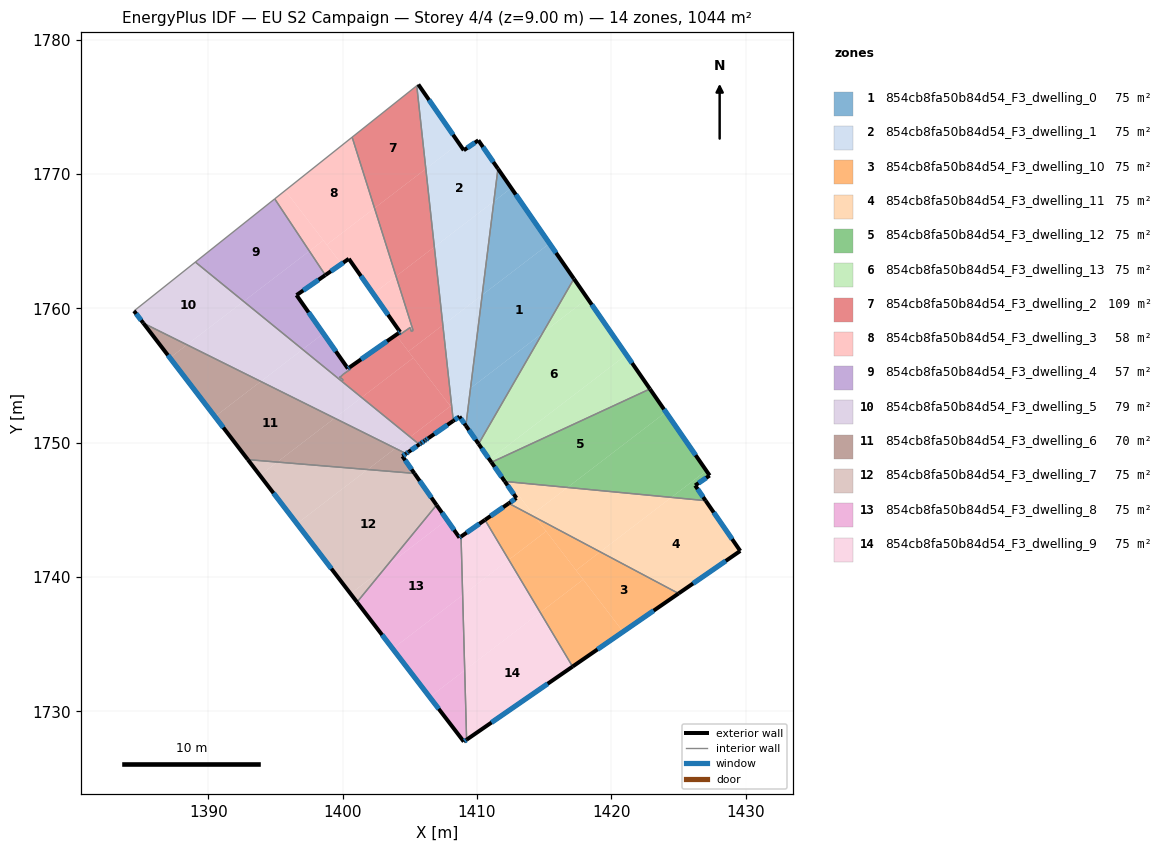
=== STOREY PLAN SPEC (per zone: floor XY polygon, exterior-wall plan segments, windows/doors) ===
zone 1: 854cb8fa50b84d54_F3_dwelling_0  (74.6 m²)
  floor: (1415.40, 1764.84) (1417.22, 1762.21) (1414.89, 1758.18) (1409.52, 1754.07) (1410.39, 1761.00)
  floor: (1414.89, 1758.18) (1410.12, 1749.92) (1409.17, 1751.27) (1409.52, 1754.07)
  floor: (1412.56, 1768.97) (1415.40, 1764.84) (1410.39, 1761.00) (1411.26, 1767.98)
  floor: (1411.56, 1770.41) (1412.56, 1768.97) (1411.26, 1767.98)
  exterior wall: (1409.17, 1751.27) – (1410.12, 1749.92)  [1.7 m]
    window: (1409.39, 1750.95) – (1409.90, 1750.23)  [1.4 m²]
  exterior wall: (1417.22, 1762.21) – (1411.56, 1770.41)  [10.0 m]
    window: (1415.89, 1764.14) – (1412.89, 1768.49)  [8.4 m²]
  interior walls: 2
zone 2: 854cb8fa50b84d54_F3_dwelling_1  (74.6 m²)
  floor: (1410.10, 1772.52) (1411.56, 1770.41) (1411.26, 1767.98) (1406.83, 1764.58) (1406.19, 1770.40) (1408.66, 1772.29) (1409.02, 1771.78)
  floor: (1411.26, 1767.98) (1410.39, 1761.00) (1407.46, 1758.76) (1406.83, 1764.58)
  floor: (1405.63, 1776.68) (1408.66, 1772.29) (1406.19, 1770.40) (1405.52, 1776.59)
  floor: (1410.39, 1761.00) (1409.52, 1754.07) (1408.09, 1752.97) (1407.46, 1758.76)
  floor: (1409.52, 1754.07) (1409.17, 1751.27) (1408.70, 1751.95) (1408.64, 1751.92) (1408.13, 1752.58) (1408.09, 1752.97)
  floor: (1408.13, 1752.58) (1408.64, 1751.92) (1408.24, 1751.63)
  exterior wall: (1410.10, 1772.52) – (1409.02, 1771.78)  [1.3 m]
    window: (1409.85, 1772.35) – (1409.27, 1771.96)  [1.1 m²]
  exterior wall: (1411.56, 1770.41) – (1410.10, 1772.52)  [2.6 m]
    window: (1411.22, 1770.91) – (1410.45, 1772.03)  [2.2 m²]
  exterior wall: (1408.70, 1751.95) – (1409.17, 1751.27)  [0.8 m]
    window: (1408.81, 1751.79) – (1409.06, 1751.43)  [0.7 m²]
  exterior wall: (1408.24, 1751.63) – (1408.70, 1751.95)  [0.6 m]
    window: (1408.34, 1751.71) – (1408.59, 1751.88)  [0.5 m²]
  exterior wall: (1409.02, 1771.78) – (1405.63, 1776.68)  [6.0 m]
    window: (1408.22, 1772.93) – (1406.43, 1775.53)  [5.0 m²]
  interior walls: 3
zone 3: 854cb8fa50b84d54_F3_dwelling_10  (74.6 m²)
  floor: (1419.18, 1741.88) (1417.38, 1740.50) (1414.38, 1744.43)
  floor: (1415.15, 1743.41) (1417.91, 1739.82) (1414.71, 1737.37) (1412.37, 1741.29)
  floor: (1417.91, 1739.82) (1420.88, 1735.93) (1417.12, 1733.34) (1414.71, 1737.37)
  floor: (1414.38, 1744.43) (1415.15, 1743.41) (1412.37, 1741.29) (1410.60, 1744.26) (1412.37, 1745.49)
  floor: (1425.01, 1738.78) (1420.88, 1735.93) (1415.15, 1743.41) (1417.38, 1740.50) (1419.18, 1741.88)
  exterior wall: (1412.37, 1745.49) – (1410.60, 1744.26)  [2.2 m]
    window: (1411.95, 1745.20) – (1411.01, 1744.55)  [1.8 m²]
  exterior wall: (1417.12, 1733.34) – (1425.01, 1738.78)  [9.6 m]
    window: (1418.97, 1734.61) – (1423.16, 1737.50)  [8.1 m²]
  interior walls: 2
zone 4: 854cb8fa50b84d54_F3_dwelling_11  (74.6 m²)
  floor: (1427.03, 1745.69) (1429.61, 1741.95) (1425.01, 1738.78) (1419.18, 1741.88) (1424.48, 1745.94)
  floor: (1424.48, 1745.94) (1419.18, 1741.88) (1414.38, 1744.43) (1414.17, 1744.70) (1416.74, 1746.67)
  floor: (1416.74, 1746.67) (1414.17, 1744.70) (1412.33, 1747.10)
  floor: (1412.94, 1745.89) (1412.08, 1747.12) (1412.33, 1747.10) (1414.38, 1744.43) (1412.37, 1745.49)
  exterior wall: (1412.94, 1745.89) – (1412.37, 1745.49)  [0.7 m]
    window: (1412.80, 1745.79) – (1412.50, 1745.58)  [0.6 m²]
  exterior wall: (1412.08, 1747.12) – (1412.94, 1745.89)  [1.5 m]
    window: (1412.28, 1746.83) – (1412.74, 1746.18)  [1.3 m²]
  exterior wall: (1429.61, 1741.95) – (1427.03, 1745.69)  [4.5 m]
    window: (1429.00, 1742.83) – (1427.63, 1744.81)  [3.8 m²]
  exterior wall: (1425.01, 1738.78) – (1429.61, 1741.95)  [5.6 m]
    window: (1426.09, 1739.52) – (1428.53, 1741.20)  [4.7 m²]
  interior walls: 2
zone 5: 854cb8fa50b84d54_F3_dwelling_12  (74.6 m²)
  floor: (1422.88, 1754.01) (1424.07, 1752.29) (1416.74, 1746.67) (1412.33, 1747.10) (1411.18, 1748.60)
  floor: (1424.07, 1752.29) (1427.08, 1747.93) (1424.48, 1745.94) (1416.74, 1746.67)
  floor: (1412.01, 1747.51) (1412.33, 1747.10) (1412.08, 1747.12) (1411.88, 1747.41)
  floor: (1427.08, 1747.93) (1427.33, 1747.56) (1426.25, 1746.82) (1427.03, 1745.69) (1424.48, 1745.94)
  floor: (1411.18, 1748.60) (1412.01, 1747.51) (1411.88, 1747.41) (1411.08, 1748.55)
  exterior wall: (1411.08, 1748.55) – (1412.08, 1747.12)  [1.7 m]
    window: (1411.31, 1748.21) – (1411.84, 1747.46)  [1.5 m²]
  exterior wall: (1427.33, 1747.56) – (1422.88, 1754.01)  [7.8 m]
    window: (1426.28, 1749.08) – (1423.92, 1752.50)  [6.6 m²]
  exterior wall: (1426.25, 1746.82) – (1427.33, 1747.56)  [1.3 m]
    window: (1426.50, 1747.00) – (1427.07, 1747.39)  [1.1 m²]
  exterior wall: (1427.03, 1745.69) – (1426.25, 1746.82)  [1.4 m]
    window: (1426.84, 1745.96) – (1426.43, 1746.56)  [1.2 m²]
  interior walls: 2
zone 6: 854cb8fa50b84d54_F3_dwelling_13  (74.6 m²)
  floor: (1418.23, 1760.74) (1421.12, 1756.55) (1411.02, 1748.81) (1411.18, 1748.60) (1411.08, 1748.55) (1410.12, 1749.92) (1414.89, 1758.18)
  floor: (1417.22, 1762.21) (1418.23, 1760.74) (1414.89, 1758.18)
  floor: (1421.12, 1756.55) (1422.88, 1754.01) (1411.18, 1748.60) (1411.02, 1748.81)
  exterior wall: (1410.12, 1749.92) – (1411.08, 1748.55)  [1.7 m]
    window: (1410.35, 1749.59) – (1410.85, 1748.87)  [1.4 m²]
  exterior wall: (1422.88, 1754.01) – (1417.22, 1762.21)  [10.0 m]
    window: (1421.55, 1755.94) – (1418.55, 1760.29)  [8.4 m²]
  interior walls: 2
zone 7: 854cb8fa50b84d54_F3_dwelling_2  (108.8 m²)
  floor: (1405.26, 1756.33) (1408.02, 1752.72) (1405.03, 1750.43) (1401.41, 1753.38)
  floor: (1407.46, 1758.76) (1408.09, 1752.97) (1407.93, 1752.85) (1404.90, 1756.80)
  floor: (1406.83, 1764.58) (1407.46, 1758.76) (1404.90, 1756.80) (1403.96, 1758.03) (1404.16, 1758.16) (1404.24, 1758.04) (1405.02, 1758.58) (1405.11, 1758.29) (1405.25, 1758.36) (1403.97, 1762.40)
  floor: (1408.09, 1752.97) (1408.13, 1752.58) (1407.93, 1752.85)
  floor: (1405.52, 1776.59) (1406.19, 1770.40) (1402.37, 1767.47) (1400.71, 1772.76)
  floor: (1408.13, 1752.58) (1408.24, 1751.63) (1406.38, 1750.35) (1406.20, 1750.22) (1406.09, 1750.14) (1405.84, 1749.97) (1405.71, 1749.88) (1405.03, 1750.43) (1408.02, 1752.72)
  floor: (1403.96, 1758.03) (1405.26, 1756.33) (1401.41, 1753.38) (1399.93, 1754.58) (1400.04, 1754.68) (1399.81, 1754.88) (1400.06, 1755.11) (1400.60, 1755.49) (1400.51, 1755.61)
  floor: (1406.19, 1770.40) (1406.83, 1764.58) (1403.97, 1762.40) (1402.37, 1767.47)
  exterior wall: (1405.71, 1749.88) – (1405.84, 1749.97)  [0.2 m]
    window: (1405.74, 1749.90) – (1405.81, 1749.95)  [0.1 m²]
  exterior wall: (1404.16, 1758.16) – (1400.51, 1755.62)  [4.4 m]
    window: (1403.30, 1757.56) – (1401.37, 1756.21)  [3.7 m²]
  exterior wall: (1406.38, 1750.35) – (1408.24, 1751.63)  [2.3 m]
    window: (1406.82, 1750.65) – (1407.80, 1751.33)  [1.9 m²]
  exterior wall: (1406.20, 1750.22) – (1406.38, 1750.35)  [0.2 m]
    window: (1406.25, 1750.25) – (1406.34, 1750.32)  [0.2 m²]
  exterior wall: (1406.09, 1750.14) – (1406.20, 1750.22)  [0.1 m]
    window: (1406.12, 1750.16) – (1406.18, 1750.20)  [0.1 m²]
  exterior wall: (1405.84, 1749.97) – (1406.09, 1750.14)  [0.3 m]
    window: (1405.90, 1750.01) – (1406.03, 1750.10)  [0.3 m²]
  interior walls: 14
zone 8: 854cb8fa50b84d54_F3_dwelling_3  (58.0 m²)
  floor: (1400.71, 1772.76) (1402.37, 1767.47) (1398.81, 1764.75) (1395.72, 1768.79)
  floor: (1402.37, 1767.47) (1403.97, 1762.40) (1402.28, 1761.10) (1400.46, 1763.70) (1399.91, 1763.32) (1398.81, 1764.75)
  floor: (1395.72, 1768.79) (1398.56, 1765.08) (1397.52, 1764.28) (1394.94, 1768.16)
  floor: (1403.97, 1762.40) (1405.25, 1758.36) (1405.11, 1758.29) (1405.02, 1758.58) (1404.24, 1758.04) (1404.16, 1758.16) (1404.28, 1758.25) (1402.28, 1761.10)
  floor: (1398.56, 1765.08) (1399.91, 1763.32) (1398.71, 1762.49) (1397.52, 1764.28)
  exterior wall: (1404.28, 1758.25) – (1404.16, 1758.16)  [0.2 m]
    window: (1404.25, 1758.23) – (1404.18, 1758.18)  [0.1 m²]
  exterior wall: (1400.46, 1763.70) – (1404.28, 1758.25)  [6.7 m]
    window: (1401.36, 1762.42) – (1403.38, 1759.53)  [5.6 m²]
  exterior wall: (1398.71, 1762.49) – (1400.46, 1763.70)  [2.1 m]
    window: (1399.12, 1762.77) – (1400.05, 1763.42)  [1.8 m²]
  interior walls: 7
zone 9: 854cb8fa50b84d54_F3_dwelling_4  (57.0 m²)
  floor: (1394.94, 1768.16) (1397.52, 1764.28) (1392.63, 1760.53) (1389.03, 1763.46)
  floor: (1398.57, 1758.14) (1400.39, 1755.53) (1400.51, 1755.61) (1400.60, 1755.49) (1400.06, 1755.11) (1399.80, 1754.88) (1399.76, 1754.91) (1400.04, 1754.68) (1399.93, 1754.58) (1397.02, 1756.95)
  floor: (1397.52, 1764.28) (1398.71, 1762.49) (1396.56, 1761.00) (1398.57, 1758.14) (1397.02, 1756.95) (1392.63, 1760.53)
  exterior wall: (1396.56, 1761.00) – (1398.71, 1762.49)  [2.6 m]
    window: (1397.07, 1761.35) – (1398.21, 1762.14)  [2.2 m²]
  exterior wall: (1400.39, 1755.53) – (1396.56, 1761.00)  [6.7 m]
    window: (1399.49, 1756.81) – (1397.46, 1759.71)  [5.6 m²]
  exterior wall: (1400.51, 1755.62) – (1400.39, 1755.53)  [0.2 m]
    window: (1400.48, 1755.59) – (1400.42, 1755.55)  [0.1 m²]
  interior walls: 9
zone 10: 854cb8fa50b84d54_F3_dwelling_5  (79.0 m²)
  floor: (1397.02, 1756.95) (1393.90, 1754.57) (1388.40, 1757.30) (1392.63, 1760.53)
  floor: (1405.03, 1750.43) (1403.93, 1749.59) (1399.40, 1751.84) (1401.41, 1753.38)
  floor: (1392.63, 1760.53) (1388.40, 1757.30) (1385.16, 1758.91) (1384.46, 1759.82) (1389.03, 1763.46)
  floor: (1405.71, 1749.88) (1404.81, 1749.25) (1404.72, 1749.19) (1403.93, 1749.59) (1405.03, 1750.43)
  floor: (1401.41, 1753.38) (1399.40, 1751.84) (1393.90, 1754.57) (1397.02, 1756.95)
  exterior wall: (1404.91, 1749.32) – (1405.71, 1749.88)  [1.0 m]
    window: (1405.10, 1749.45) – (1405.52, 1749.75)  [0.8 m²]
  exterior wall: (1404.72, 1749.19) – (1404.91, 1749.32)  [0.2 m]
    window: (1404.77, 1749.22) – (1404.87, 1749.29)  [0.2 m²]
  exterior wall: (1384.46, 1759.82) – (1385.16, 1758.91)  [1.1 m]
    window: (1384.62, 1759.61) – (1384.99, 1759.12)  [1.0 m²]
  interior walls: 4
zone 11: 854cb8fa50b84d54_F3_dwelling_6  (70.2 m²)
  floor: (1399.40, 1751.84) (1395.13, 1748.57) (1392.94, 1748.75) (1390.49, 1751.95) (1393.90, 1754.57)
  floor: (1404.72, 1749.19) (1404.45, 1749.00) (1405.34, 1747.72) (1401.86, 1748.01) (1403.93, 1749.59)
  floor: (1403.93, 1749.59) (1401.86, 1748.01) (1395.13, 1748.57) (1399.40, 1751.84)
  floor: (1388.40, 1757.30) (1387.14, 1756.33) (1385.16, 1758.91)
  floor: (1393.90, 1754.57) (1390.49, 1751.95) (1387.14, 1756.33) (1388.40, 1757.30)
  exterior wall: (1385.16, 1758.91) – (1392.94, 1748.75)  [12.8 m]
    window: (1386.98, 1756.52) – (1391.11, 1751.13)  [10.8 m²]
  exterior wall: (1404.45, 1749.00) – (1404.72, 1749.19)  [0.3 m]
    window: (1404.51, 1749.05) – (1404.66, 1749.15)  [0.3 m²]
  exterior wall: (1405.34, 1747.72) – (1404.45, 1749.00)  [1.6 m]
    window: (1405.13, 1748.02) – (1404.66, 1748.70)  [1.3 m²]
  interior walls: 2
zone 12: 854cb8fa50b84d54_F3_dwelling_7  (74.6 m²)
  floor: (1405.34, 1747.72) (1406.99, 1745.37) (1403.25, 1740.80) (1400.59, 1738.76) (1396.59, 1743.97) (1401.86, 1748.01)
  floor: (1403.25, 1740.80) (1401.07, 1738.13) (1400.59, 1738.76)
  floor: (1395.13, 1748.57) (1393.84, 1747.58) (1392.94, 1748.75)
  floor: (1401.86, 1748.01) (1396.59, 1743.97) (1393.84, 1747.58) (1395.13, 1748.57)
  exterior wall: (1406.99, 1745.37) – (1405.34, 1747.72)  [2.9 m]
    window: (1406.61, 1745.92) – (1405.73, 1747.17)  [2.4 m²]
  exterior wall: (1392.94, 1748.75) – (1401.07, 1738.13)  [13.4 m]
    window: (1394.85, 1746.25) – (1399.16, 1740.63)  [11.3 m²]
  interior walls: 2
zone 13: 854cb8fa50b84d54_F3_dwelling_8  (74.6 m²)
  floor: (1407.77, 1744.26) (1408.70, 1742.93) (1408.82, 1743.02) (1408.93, 1738.66) (1403.72, 1734.67) (1401.07, 1738.13) (1403.25, 1740.80)
  floor: (1406.99, 1745.37) (1407.77, 1744.26) (1403.25, 1740.80)
  floor: (1408.93, 1738.66) (1409.09, 1733.06) (1406.48, 1731.07) (1403.72, 1734.67)
  floor: (1409.09, 1733.06) (1409.23, 1727.89) (1409.02, 1727.75) (1406.48, 1731.07)
  exterior wall: (1408.70, 1742.93) – (1406.99, 1745.37)  [3.0 m]
    window: (1408.30, 1743.51) – (1407.39, 1744.80)  [2.5 m²]
  exterior wall: (1408.82, 1743.02) – (1408.70, 1742.93)  [0.1 m]
    window: (1408.79, 1743.00) – (1408.72, 1742.95)  [0.1 m²]
  exterior wall: (1409.02, 1727.75) – (1409.23, 1727.89)  [0.3 m]
    window: (1409.07, 1727.78) – (1409.18, 1727.86)  [0.2 m²]
  exterior wall: (1401.07, 1738.13) – (1409.02, 1727.75)  [13.1 m]
    window: (1402.94, 1735.69) – (1407.15, 1730.19)  [11.0 m²]
  interior walls: 2
zone 14: 854cb8fa50b84d54_F3_dwelling_9  (74.6 m²)
  floor: (1412.37, 1741.29) (1414.71, 1737.37) (1409.09, 1733.06) (1408.93, 1738.66)
  floor: (1414.71, 1737.37) (1417.12, 1733.34) (1409.23, 1727.89) (1409.09, 1733.06)
  floor: (1410.60, 1744.26) (1412.37, 1741.29) (1408.93, 1738.66) (1408.82, 1743.02)
  exterior wall: (1410.60, 1744.26) – (1408.82, 1743.02)  [2.2 m]
    window: (1410.18, 1743.97) – (1409.23, 1743.31)  [1.8 m²]
  exterior wall: (1409.23, 1727.89) – (1417.12, 1733.34)  [9.6 m]
    window: (1411.08, 1729.17) – (1415.27, 1732.06)  [8.1 m²]
  interior walls: 2

=== DERIVED (storey summary) ===
Building: EU S2 Campaign
Storey: 4 of 4  (floor level z = 9.00 m)
Storey gross floor area: 1044.3 m²
Zones on this storey: 14
  - 854cb8fa50b84d54_F3_dwelling_0: floor 74.6 m²; exterior wall 11.6 m (34.9 m²); 2 window(s) 9.8 m²; WWR 28.1%
  - 854cb8fa50b84d54_F3_dwelling_1: floor 74.6 m²; exterior wall 11.2 m (33.7 m²); 5 window(s) 9.5 m²; WWR 28.1%
  - 854cb8fa50b84d54_F3_dwelling_10: floor 74.6 m²; exterior wall 11.7 m (35.2 m²); 2 window(s) 9.9 m²; WWR 28.1%
  - 854cb8fa50b84d54_F3_dwelling_11: floor 74.6 m²; exterior wall 12.3 m (37.0 m²); 4 window(s) 10.4 m²; WWR 28.1%
  - 854cb8fa50b84d54_F3_dwelling_12: floor 74.6 m²; exterior wall 12.3 m (36.8 m²); 4 window(s) 10.3 m²; WWR 28.1%
  - 854cb8fa50b84d54_F3_dwelling_13: floor 74.6 m²; exterior wall 11.6 m (34.9 m²); 2 window(s) 9.8 m²; WWR 28.1%
  - 854cb8fa50b84d54_F3_dwelling_2: floor 108.8 m²; exterior wall 7.5 m (22.6 m²); 6 window(s) 6.3 m²; WWR 28.1%
  - 854cb8fa50b84d54_F3_dwelling_3: floor 58.0 m²; exterior wall 8.9 m (26.8 m²); 3 window(s) 7.5 m²; WWR 28.1%
  - 854cb8fa50b84d54_F3_dwelling_4: floor 57.0 m²; exterior wall 9.4 m (28.3 m²); 3 window(s) 8.0 m²; WWR 28.1%
  - 854cb8fa50b84d54_F3_dwelling_5: floor 79.0 m²; exterior wall 2.3 m (7.0 m²); 3 window(s) 2.0 m²; WWR 28.1%
  - 854cb8fa50b84d54_F3_dwelling_6: floor 70.2 m²; exterior wall 14.7 m (44.1 m²); 3 window(s) 12.4 m²; WWR 28.1%
  - 854cb8fa50b84d54_F3_dwelling_7: floor 74.6 m²; exterior wall 16.2 m (48.7 m²); 2 window(s) 13.7 m²; WWR 28.1%
  - 854cb8fa50b84d54_F3_dwelling_8: floor 74.6 m²; exterior wall 16.4 m (49.3 m²); 4 window(s) 13.9 m²; WWR 28.1%
  - 854cb8fa50b84d54_F3_dwelling_9: floor 74.6 m²; exterior wall 11.8 m (35.3 m²); 2 window(s) 9.9 m²; WWR 28.1%
Zone adjacency (shared interzone walls):
  - 854cb8fa50b84d54_F3_dwelling_0 ↔ 854cb8fa50b84d54_F3_dwelling_1
  - 854cb8fa50b84d54_F3_dwelling_0 ↔ 854cb8fa50b84d54_F3_dwelling_13
  - 854cb8fa50b84d54_F3_dwelling_1 ↔ 854cb8fa50b84d54_F3_dwelling_2
  - 854cb8fa50b84d54_F3_dwelling_10 ↔ 854cb8fa50b84d54_F3_dwelling_11
  - 854cb8fa50b84d54_F3_dwelling_10 ↔ 854cb8fa50b84d54_F3_dwelling_9
  - 854cb8fa50b84d54_F3_dwelling_11 ↔ 854cb8fa50b84d54_F3_dwelling_12
  - 854cb8fa50b84d54_F3_dwelling_12 ↔ 854cb8fa50b84d54_F3_dwelling_13
  - 854cb8fa50b84d54_F3_dwelling_2 ↔ 854cb8fa50b84d54_F3_dwelling_3
  - 854cb8fa50b84d54_F3_dwelling_2 ↔ 854cb8fa50b84d54_F3_dwelling_4
  - 854cb8fa50b84d54_F3_dwelling_2 ↔ 854cb8fa50b84d54_F3_dwelling_5
  - 854cb8fa50b84d54_F3_dwelling_3 ↔ 854cb8fa50b84d54_F3_dwelling_4
  - 854cb8fa50b84d54_F3_dwelling_4 ↔ 854cb8fa50b84d54_F3_dwelling_5
  - 854cb8fa50b84d54_F3_dwelling_5 ↔ 854cb8fa50b84d54_F3_dwelling_6
  - 854cb8fa50b84d54_F3_dwelling_6 ↔ 854cb8fa50b84d54_F3_dwelling_7
  - 854cb8fa50b84d54_F3_dwelling_7 ↔ 854cb8fa50b84d54_F3_dwelling_8
  - 854cb8fa50b84d54_F3_dwelling_8 ↔ 854cb8fa50b84d54_F3_dwelling_9